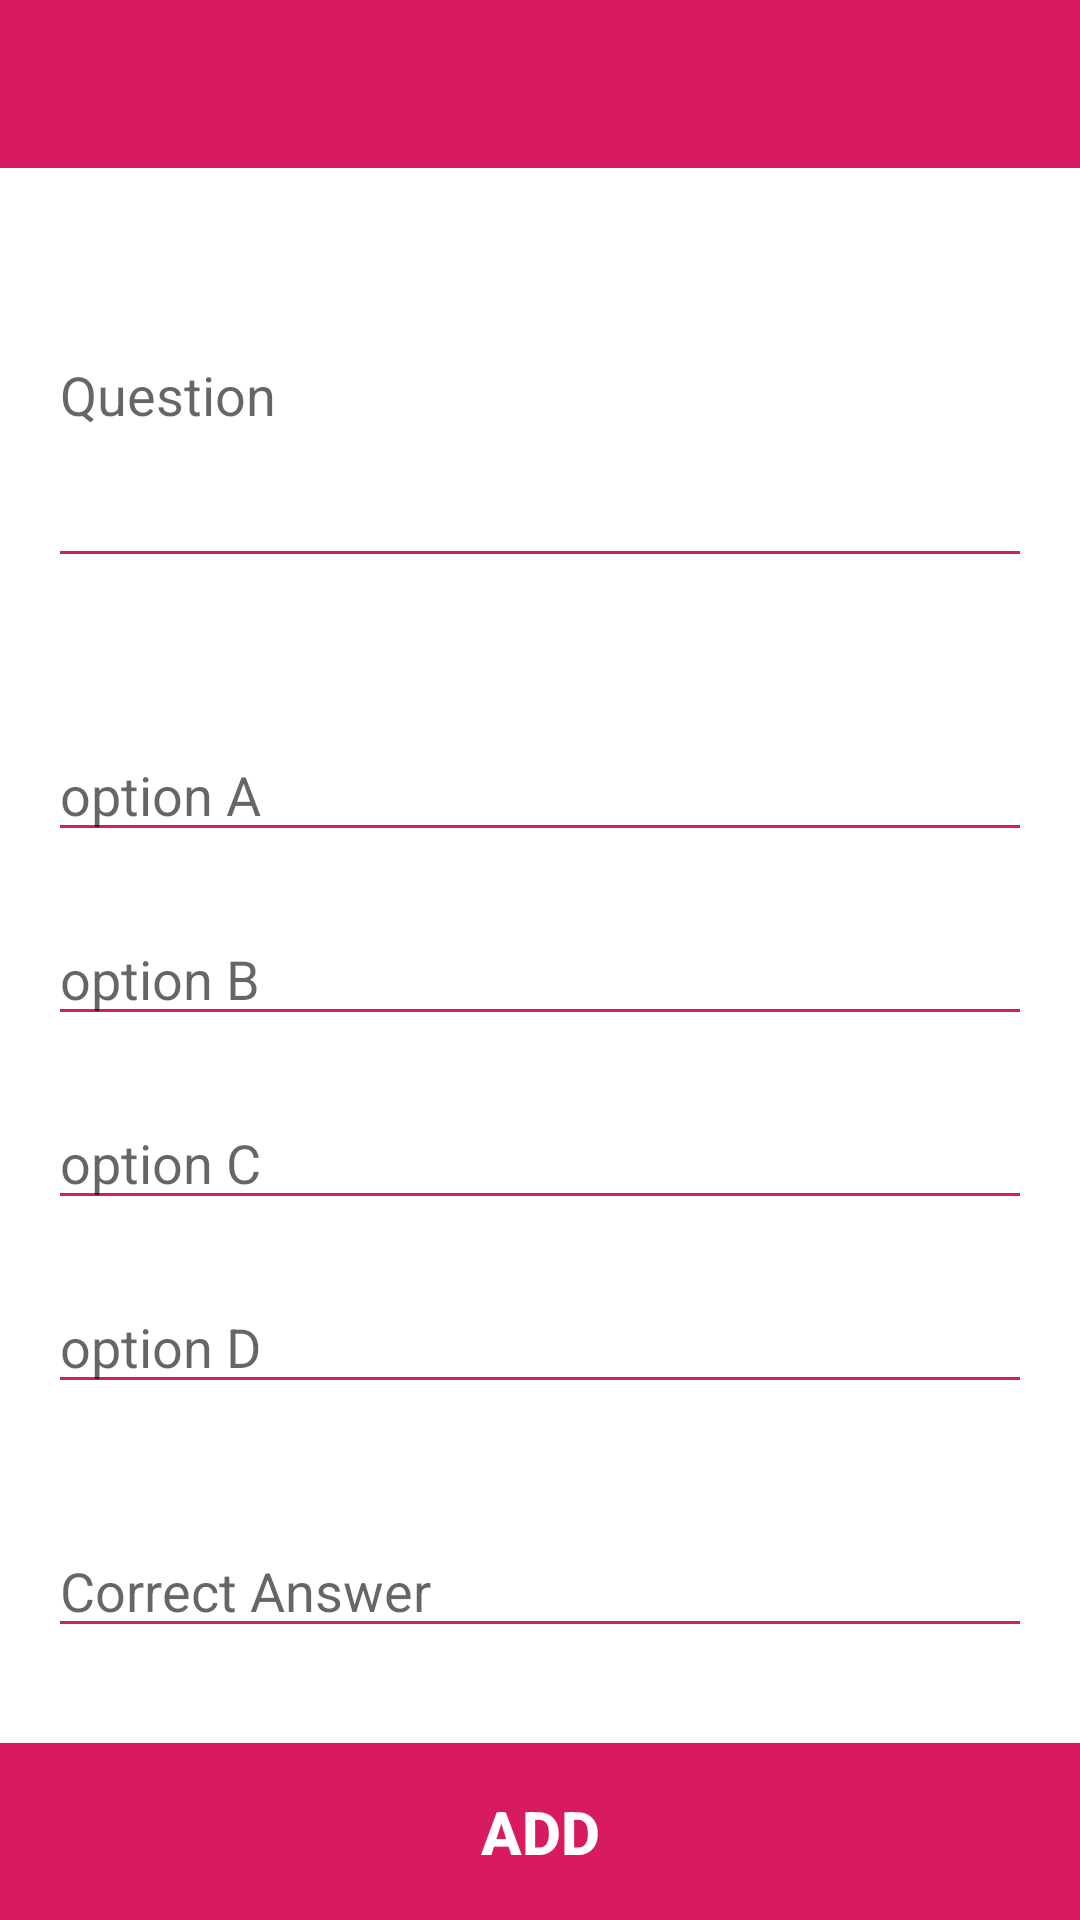

Here is an Android app screen rendered from its layout file. Give the layout XML and the strings, colors and styles it references.
<!-- AndroidManifest.xml: application theme Theme.VApp -->
<!-- res/layout/activity_question_details.xml -->
<androidx.constraintlayout.widget.ConstraintLayout  xmlns:android="http://schemas.android.com/apk/res/android"
xmlns:app="http://schemas.android.com/apk/res-auto"
xmlns:tools="http://schemas.android.com/tools"
android:layout_width="match_parent"
android:layout_height="match_parent"
tools:context=".QuestionDetailsActivity">

<androidx.appcompat.widget.Toolbar
    android:id="@+id/qdetails_toolbar"
    android:layout_width="match_parent"
    android:layout_height="?attr/actionBarSize"
    android:background="@color/colorPrimary"
    android:theme="@style/ThemeOverlay.AppCompat.Dark"
    app:layout_constraintEnd_toEndOf="parent"
    app:layout_constraintStart_toStartOf="parent"
    app:layout_constraintTop_toTopOf="parent" />

<Button
    android:id="@+id/addQB"
    android:layout_width="0dp"
    android:layout_height="wrap_content"
    android:text="Add"
    android:padding="16dp"
    android:background="@color/colorPrimary"
    android:textColor="@color/colorAccent"
    android:textSize="20sp"
    android:textStyle="bold"
    app:layout_constraintBottom_toBottomOf="parent"
    app:layout_constraintEnd_toEndOf="parent"
    app:layout_constraintStart_toStartOf="parent" />

<LinearLayout
    android:layout_width="0dp"
    android:layout_height="0dp"
    android:layout_marginStart="16dp"
    android:layout_marginTop="8dp"
    android:layout_marginEnd="16dp"
    android:layout_marginBottom="8dp"
    android:orientation="vertical"
    android:gravity="center"
    app:layout_constraintBottom_toTopOf="@+id/addQB"
    app:layout_constraintEnd_toEndOf="parent"
    app:layout_constraintStart_toStartOf="parent"
    app:layout_constraintTop_toBottomOf="@+id/qdetails_toolbar">

    <EditText
        android:id="@+id/question"
        android:layout_width="match_parent"
        android:layout_height="wrap_content"
        android:ems="10"
        android:layout_marginBottom="50dp"
        android:backgroundTint="@color/colorPrimary"
        android:textColor="@android:color/black"
        android:textCursorDrawable="@null"
        android:inputType="textMultiLine"
        android:maxLines="7"
        android:lines="5"
        android:hint="Question" />

    <EditText
        android:id="@+id/optionA"
        android:layout_width="match_parent"
        android:layout_height="wrap_content"
        android:ems="10"
        android:layout_marginBottom="20dp"
        android:backgroundTint="@color/colorPrimary"
        android:textColor="@android:color/black"
        android:textCursorDrawable="@null"
        android:inputType="textPersonName"
        android:hint="option A" />

    <EditText
        android:id="@+id/optionB"
        android:layout_width="match_parent"
        android:layout_height="wrap_content"
        android:ems="10"
        android:layout_marginBottom="20dp"
        android:backgroundTint="@color/colorPrimary"
        android:textColor="@android:color/black"
        android:textCursorDrawable="@null"
        android:inputType="textPersonName"
        android:hint="option B" />

    <EditText
        android:id="@+id/optionC"
        android:layout_width="match_parent"
        android:layout_height="wrap_content"
        android:ems="10"
        android:layout_marginBottom="20dp"
        android:backgroundTint="@color/colorPrimary"
        android:textColor="@android:color/black"
        android:textCursorDrawable="@null"
        android:inputType="textPersonName"
        android:hint="option C" />

    <EditText
        android:id="@+id/optionD"
        android:layout_width="match_parent"
        android:layout_height="wrap_content"
        android:ems="10"
        android:layout_marginBottom="20dp"
        android:backgroundTint="@color/colorPrimary"
        android:textColor="@android:color/black"
        android:textCursorDrawable="@null"
        android:inputType="textPersonName"
        android:hint="option D" />

    <EditText
        android:id="@+id/answer"
        android:layout_width="match_parent"
        android:layout_height="wrap_content"
        android:ems="10"
        android:layout_marginBottom="20dp"
        android:layout_marginTop="20dp"
        android:backgroundTint="@color/colorPrimary"
        android:textColor="@android:color/black"
        android:textCursorDrawable="@null"
        android:inputType="textPersonName"
        android:hint="Correct Answer" />

</LinearLayout>
</androidx.constraintlayout.widget.ConstraintLayout >
<!-- resources referenced by this layout -->
<resources>
  <color name="colorAccent">#FFFFFF</color>
  <color name="colorPrimary">#D81B60</color>
  <style name="Theme.VApp" parent="Theme.MaterialComponents.DayNight.DarkActionBar">
          
          <item name="colorPrimary">@color/purple_500</item>
          <item name="colorPrimaryVariant">@color/purple_700</item>
          <item name="colorOnPrimary">@color/white</item>
          
          <item name="colorSecondary">@color/teal_200</item>
          <item name="colorSecondaryVariant">@color/teal_700</item>
          <item name="colorOnSecondary">@color/black</item>
          
          <item name="android:statusBarColor">?attr/colorPrimaryVariant</item>
          
      </style>
  <color name="purple_500">#FF6200EE</color>
  <color name="purple_700">#FF3700B3</color>
  <color name="white">#FFFFFFFF</color>
  <color name="teal_200">#FF03DAC5</color>
  <color name="teal_700">#FF018786</color>
  <color name="black">#FF000000</color>
</resources>
